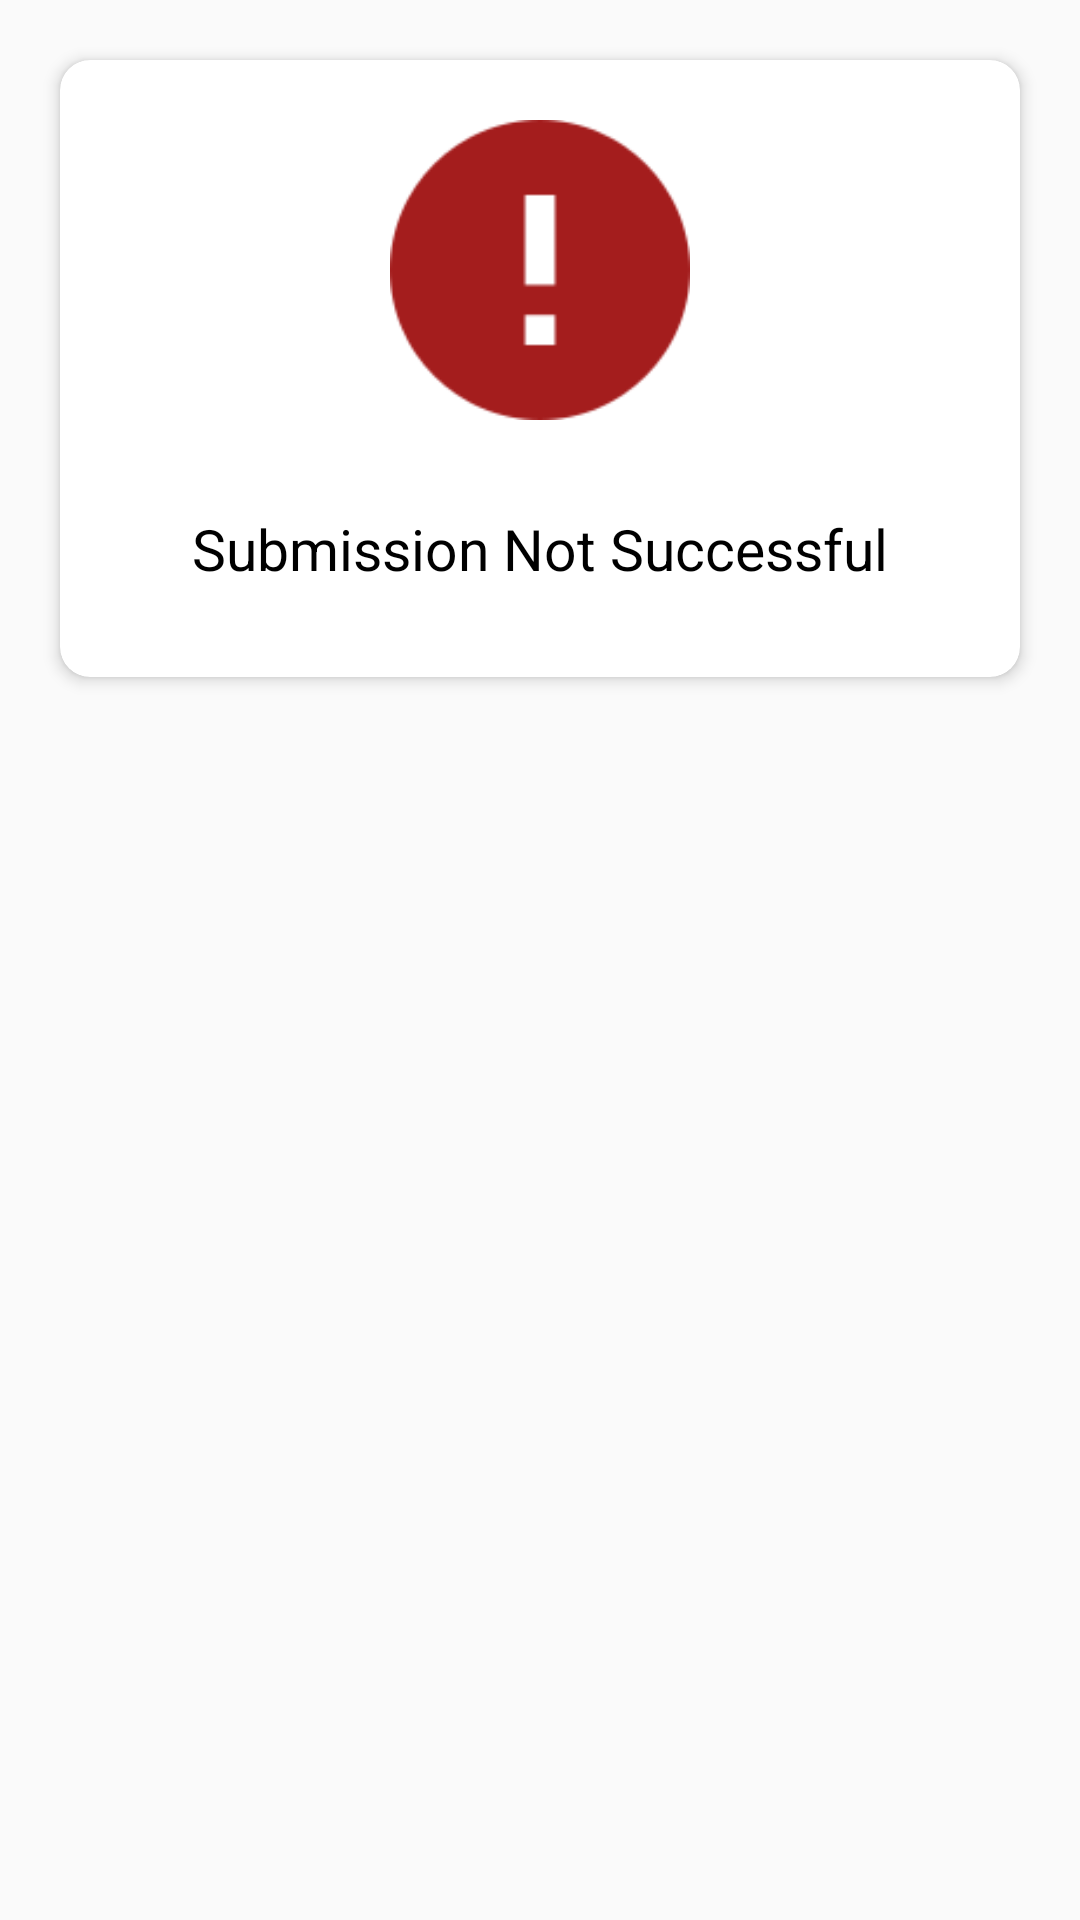

Reconstruct the res/layout file that produces this screen, plus the resources it refers to.
<!-- AndroidManifest.xml: application theme AppTheme -->
<!-- res/layout/failed_status_dialog.xml -->
<?xml version="1.0" encoding="utf-8"?>
<RelativeLayout xmlns:android="http://schemas.android.com/apk/res/android"
    xmlns:app="http://schemas.android.com/apk/res-auto"
    android:layout_width="match_parent"
    android:layout_height="wrap_content"
    android:layout_gravity="center">


        <androidx.cardview.widget.CardView
            android:id="@+id/cardView"
            android:layout_width="match_parent"
            android:layout_height="wrap_content"
            android:layout_margin="20dp"
            app:cardCornerRadius="10dp"
            app:cardElevation="3dp">

            <LinearLayout
                android:layout_width="match_parent"
                android:layout_height="wrap_content"
                android:gravity="center"
                android:layout_margin="20dp"
                android:orientation="vertical">

                <ImageView
                    android:id="@+id/notificationImage"
                    android:layout_width="100dp"
                    android:layout_height="100dp"
                    android:layout_marginBottom="20dp"
                    android:adjustViewBounds="true"
                    android:src="@drawable/error"
                    android:contentDescription="@string/submit" />

                <TextView
                    android:id="@+id/notificationText"
                    android:layout_width="match_parent"
                    android:layout_height="wrap_content"
                    android:gravity="center"
                    android:layout_gravity="bottom"
                    android:padding="10dp"
                    android:text="@string/submission_not_successful"
                    android:textColor="@android:color/black"
                    android:textSize="19sp" />
            </LinearLayout>

        </androidx.cardview.widget.CardView>

</RelativeLayout>
<!-- resources referenced by this layout -->
<resources>
  <!-- drawable error: png bitmap (drawable, 2260 bytes) -->
  <string name="submission_not_successful">Submission Not Successful</string>
  <string name="submit">Submit</string>
  <style name="AppTheme" parent="Theme.AppCompat.Light.DarkActionBar">
          
          <item name="colorPrimary">@color/colorPrimary</item>
          <item name="colorPrimaryDark">@color/colorPrimaryDark</item>
          <item name="colorAccent">@color/colorAccent</item>
      </style>
  <color name="colorPrimary">#2C2C2C</color>
  <color name="colorPrimaryDark">#212121</color>
  <color name="colorAccent">#FF9800</color>
</resources>
